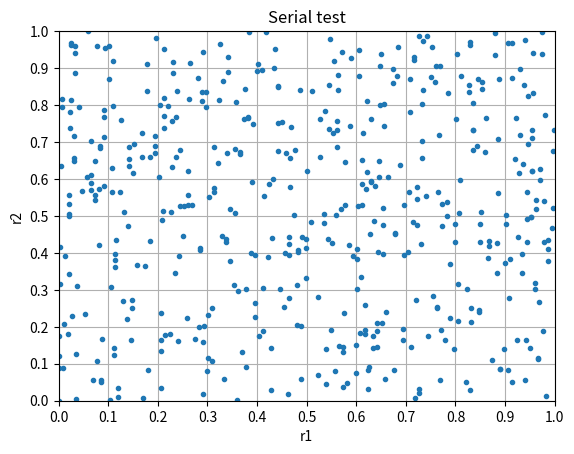

Recreate this plot in Python.
import numpy as np
import matplotlib.pyplot as plt

#### genarate uniform random numbers
N = 1000
m = 2**31-1
a = 117
c = 1

x = np.zeros(N+1,dtype='float')
u = np.zeros(N,dtype='float')

x[0] = 1

for i in range(0,N):
   x[i+1] = (a*x[i]+c)%m
   u[i] = x[i+1]/m

r1 = []
r2 = []

for i in range(0,N,2):
   r1.append(u[i])
   
for i in range(1,N,2):
   r2.append(u[i])

#### plot graph
plt.plot(r1,r2,'.')
plt.xticks(np.arange(0,1.1,0.1))
plt.yticks(np.arange(0,1.1,0.1))
plt.title("Serial test")
plt.xlabel('r1')
plt.ylabel('r2')
plt.xlim([0,1])
plt.ylim([0,1])
plt.grid()
plt.show()

#### count points (observation frequency)
k = 10
z = np.zeros((k,k))

for i in range(0,int(N/2)):
   for j in range(0,k):
      for m in range(0,k):
         if (1/k)*j<=r1[i]<=(1/k)*(j+1) and (1/k)*m<=r2[i]<=(1/k)*(m+1):
            z[m,j]=z[m,j]+1

#### find expected values
exp = N/(2*(k**2))

#### sumation of frequency deferences of each cell (test statistic = x_cal)
x_cal = 0
for i in range(0,k):
   for j in range(0,k):
      x_cal = x_cal+((z[i,j]-exp)**2)/exp

#### degree of freedom
dof = k**2-1

aplha = 0.05  #### significant level
lower_tail =  73.361
upper_tail =  128.422

#### H0:random number generator is indeed uniformly distributed
#### H1:random number generator is not indeed uniformly distributed

if lower_tail<=x_cal<=upper_tail:
   print("There is no evidence to reject the null hypothesis")
else:
   print("We reject the null hypothesis")   

      







